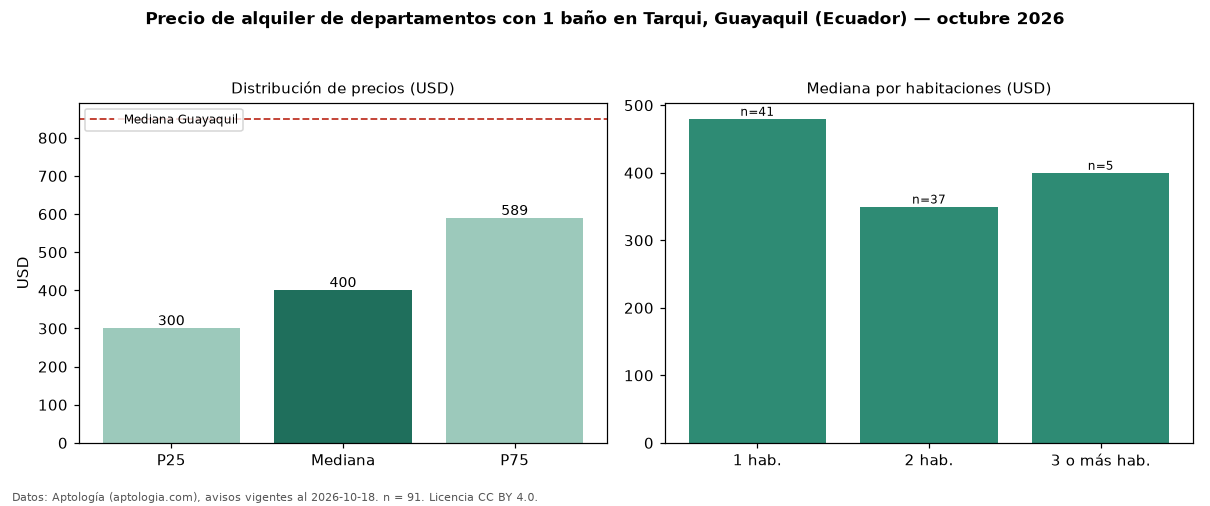

Values plotted in this chart, from the file beside it:
seccion, metrica, valor, moneda, n
filtro, ban1, con 1 baño, , 91
precio, p25, 300.0, USD, 91
precio, mediana, 400.0, USD, 91
precio, p75, 589.0, USD, 91
precio, minimo, 200.0, USD, 91
precio, maximo, 1350, USD, 91
m2, mediana_precio_m2, 6.8, USD, 79
m2, area_mediana_m2, 60.0, m2, 79
banos, mediana_banos, 1.0, , 
habitaciones, 1, 480.0, USD, 41
habitaciones, 2, 350.0, USD, 37
habitaciones, 3+, 400.0, USD, 5
ciudad, mediana_ciudad_referencia, 850.0, USD, 
ciudad, mediana_m2_ciudad, 8.5, USD, 
fuente, fecha_datos, 2026-10-18, , 
fuente, atribucion, https://www.aptologia.com/ec/alquiler/gu…, , 
fuente, licencia, CC BY 4.0, , 
